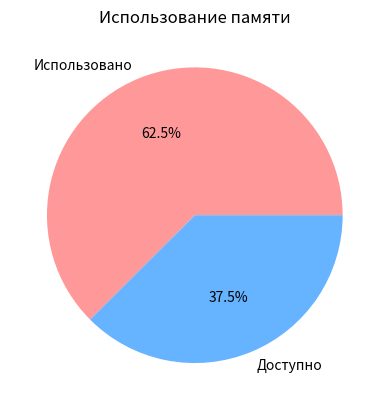

Source code (Python):
# Пример кода для matplotlib
import matplotlib.pyplot as plt

# Данные в MB
total = 16363492 / 1024  # ~15.98 GB
used = total - (6140540 / 1024)  # ~9.84 GB
available = 6140540 / 1024  # ~5.99 GB

labels = ['Использовано', 'Доступно']
sizes = [used, available]
colors = ['#ff9999', '#66b3ff']

plt.pie(sizes, labels=labels, colors=colors, autopct='%1.1f%%')
plt.title('Использование памяти')
plt.show()